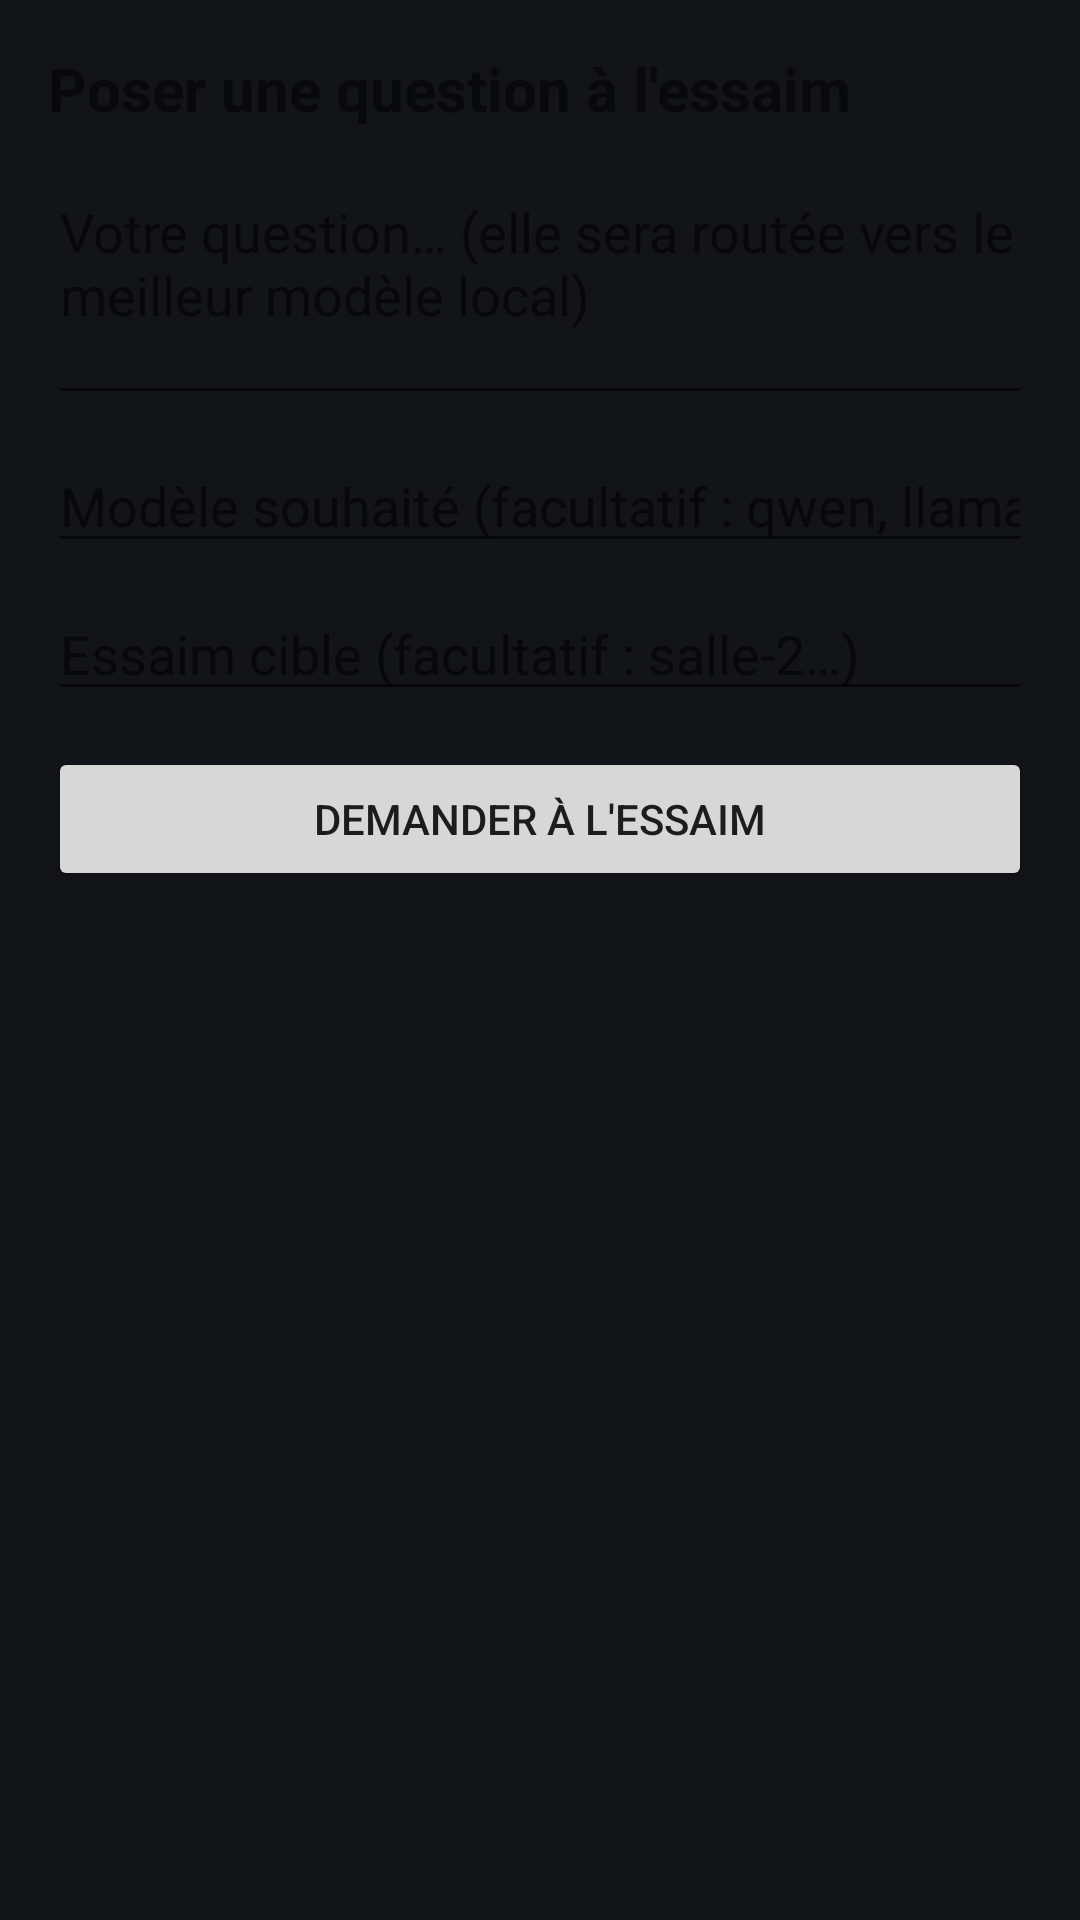

This screen was rendered from an Android layout file. Write that file and the resources it references.
<!-- AndroidManifest.xml: application theme Theme.SwarmGlu -->
<!-- res/layout/fragment_ask.xml -->
<?xml version="1.0" encoding="utf-8"?>
<ScrollView xmlns:android="http://schemas.android.com/apk/res/android"
    android:layout_width="match_parent"
    android:fitsSystemWindows="true"
    android:layout_height="match_parent">

    <LinearLayout
        android:layout_width="match_parent"
        android:layout_height="wrap_content"
        android:orientation="vertical"
        android:padding="16dp">

        <TextView
            android:layout_width="match_parent"
            android:layout_height="wrap_content"
            android:text="@string/ask_title"
            android:textSize="20sp"
            android:textStyle="bold" />

        <EditText
            android:id="@+id/input_prompt"
            android:layout_width="match_parent"
            android:layout_height="wrap_content"
            android:layout_marginTop="12dp"
            android:hint="@string/ask_hint"
            android:inputType="textMultiLine"
            android:minLines="3"
            android:gravity="top" />

        <EditText
            android:id="@+id/input_model"
            android:layout_width="match_parent"
            android:layout_height="wrap_content"
            android:layout_marginTop="8dp"
            android:hint="@string/ask_model_hint"
            android:inputType="text" />

        <EditText
            android:id="@+id/input_swarm"
            android:layout_width="match_parent"
            android:layout_height="wrap_content"
            android:layout_marginTop="8dp"
            android:hint="@string/ask_swarm_hint"
            android:inputType="text" />

        <Button
            android:id="@+id/btn_ask"
            android:layout_width="match_parent"
            android:layout_height="wrap_content"
            android:layout_marginTop="12dp"
            android:text="@string/ask_button" />

        <ProgressBar
            android:id="@+id/ask_progress"
            android:layout_width="wrap_content"
            android:layout_height="wrap_content"
            android:layout_gravity="center_horizontal"
            android:layout_marginTop="8dp"
            android:visibility="gone" />

        <TextView
            android:id="@+id/tv_answer"
            android:layout_width="match_parent"
            android:layout_height="wrap_content"
            android:layout_marginTop="12dp"
            android:textSize="15sp" />
    </LinearLayout>
</ScrollView>
<!-- resources referenced by this layout -->
<resources>
  <string name="ask_button">Demander à l\'essaim</string>
  <string name="ask_hint">Votre question… (elle sera routée vers le meilleur modèle local)</string>
  <string name="ask_model_hint">Modèle souhaité (facultatif : qwen, llama, phi…)</string>
  <string name="ask_swarm_hint">Essaim cible (facultatif : salle-2…)</string>
  <string name="ask_title">Poser une question à l\'essaim</string>
  <style name="Theme.SwarmGlu" parent="Theme.MaterialComponents.DayNight.NoActionBar">
          <item name="colorPrimary">@color/swarm_primary</item>
          <item name="colorPrimaryDark">@color/swarm_primary_dark</item>
          <item name="colorAccent">@color/swarm_accent</item>
          <item name="android:windowBackground">#111418</item>
      </style>
  <color name="swarm_primary">#1565C0</color>
  <color name="swarm_primary_dark">#0D47A1</color>
  <color name="swarm_accent">#FF6F00</color>
</resources>
